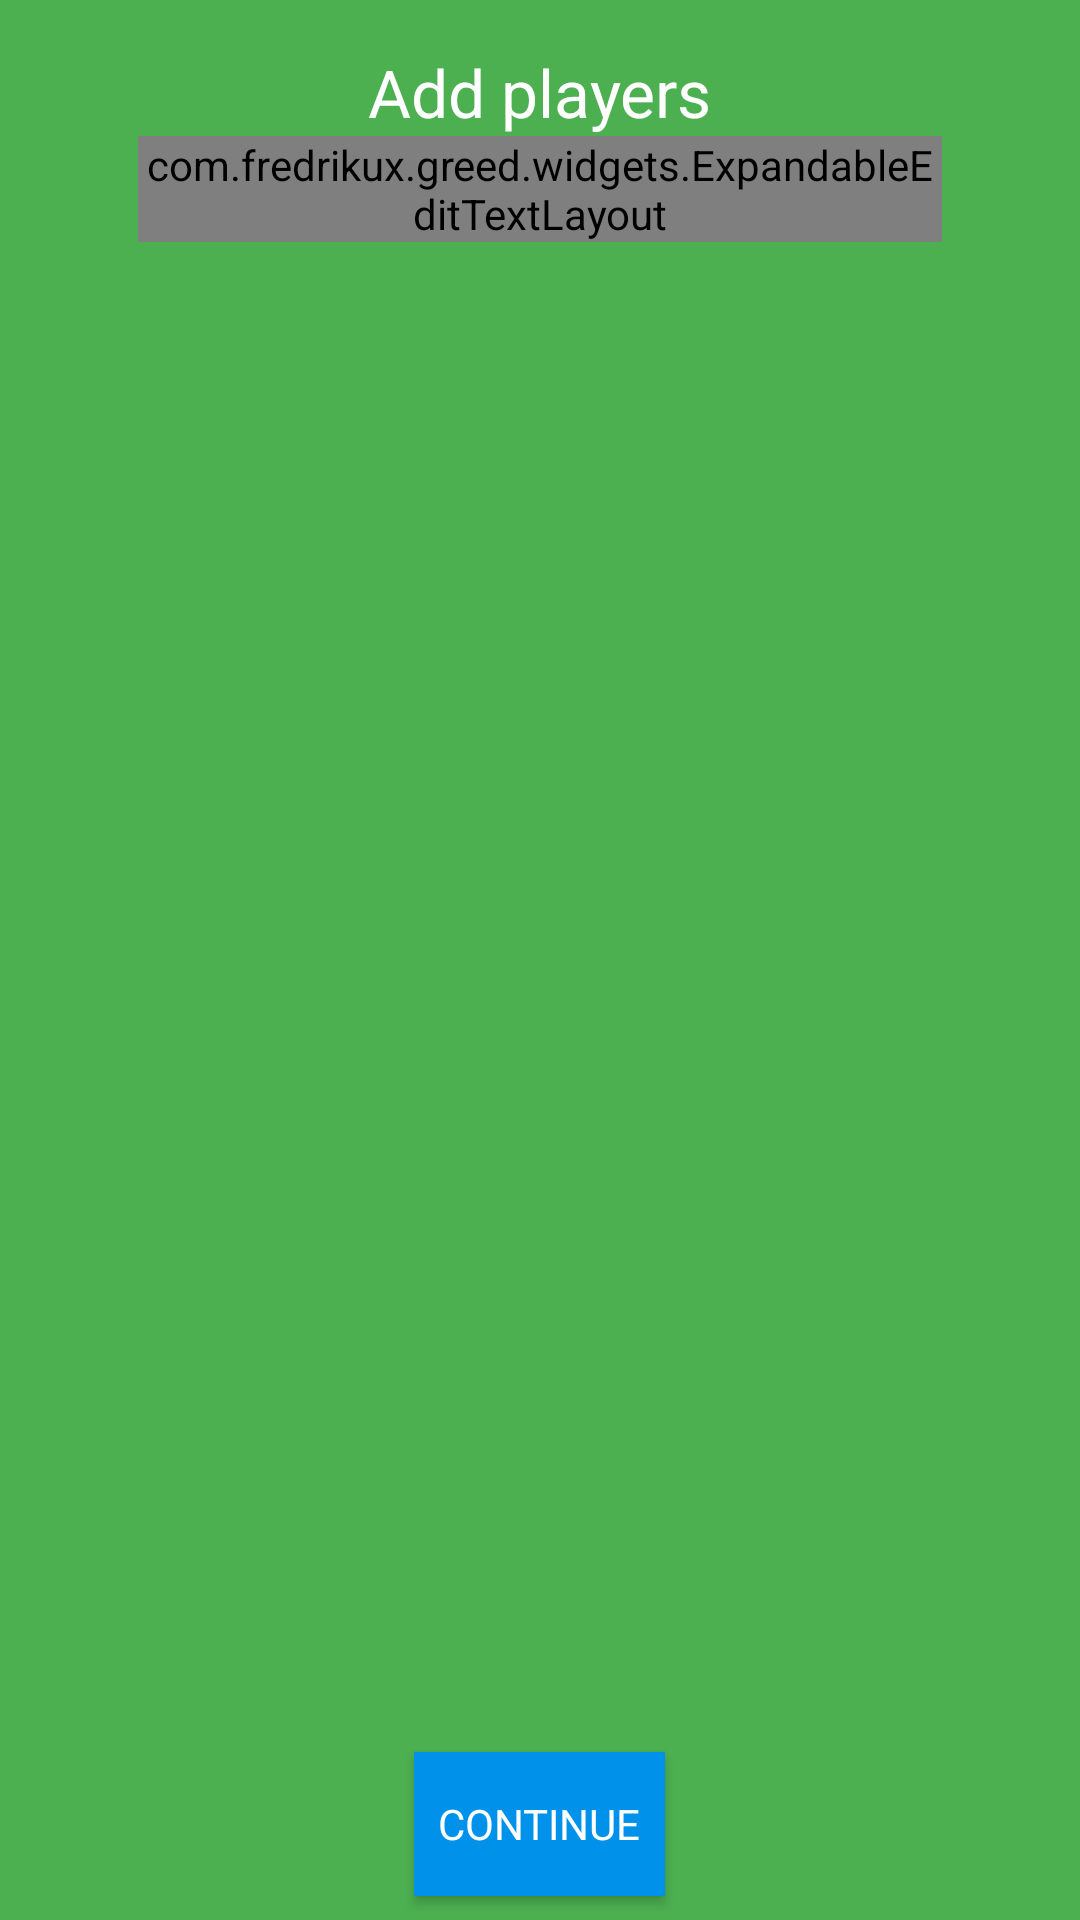

Reconstruct the res/layout file that produces this screen, plus the resources it refers to.
<!-- AndroidManifest.xml: activity theme AppTheme.NoActionBar -->
<!-- res/layout/activity_launcher.xml -->
<RelativeLayout
    xmlns:android="http://schemas.android.com/apk/res/android"
    xmlns:tools="http://schemas.android.com/tools"
    android:layout_height="match_parent"
    android:layout_width="match_parent">
    <LinearLayout
        android:layout_width="fill_parent"
        android:layout_height="fill_parent"
        android:paddingLeft="@dimen/activity_horizontal_margin"
        android:paddingRight="@dimen/activity_horizontal_margin"
        android:paddingTop="@dimen/activity_vertical_margin"
        android:paddingBottom="@dimen/activity_vertical_margin"
        android:background="@color/launcher_background"
        tools:context="com.fredrikux.greed.views.LauncherActivity"
        android:orientation="vertical">

        

        <TextView
            android:layout_width="wrap_content"
            android:layout_height="wrap_content"
            android:textAppearance="?android:attr/textAppearanceLarge"
            android:text="Add players"
            android:id="@+id/title_text"
            android:layout_centerHorizontal="true"
            android:layout_gravity="center_horizontal"/>

        <com.fredrikux.greed.widgets.ExpandableEditTextLayout
            xmlns:android="http://schemas.android.com/apk/res/android"
            android:orientation="vertical"
            android:layout_width="fill_parent"
            android:layout_marginLeft="30dp"
            android:layout_marginRight="30dp"
            android:layout_height="wrap_content"
            android:layout_centerHorizontal="true"
            android:id="@+id/name_container"
            android:layout_gravity="center_horizontal"/>
    </LinearLayout>
    <Button
        android:minWidth="64dp"
        android:layout_margin="8dp"
        android:textSize="14sp"
        android:gravity="center"
        android:fontFamily="sans-serif"
        android:textStyle="normal"
        android:textColor="@color/white"
        android:singleLine="false"
        android:background="@drawable/button_raised"

        android:layout_width="wrap_content"
        android:layout_height="wrap_content"
        android:text="CONTINUE"
        android:id="@+id/continue_button"
        android:layout_alignParentBottom="true"
        android:layout_centerHorizontal="true"
        android:layout_gravity="center_horizontal"/>
</RelativeLayout>
<!-- resources referenced by this layout -->
<resources>
  <color name="launcher_background">#4CAF50</color>
  <color name="white">#FFF</color>
  <dimen name="activity_horizontal_margin">16dp</dimen>
  <dimen name="activity_vertical_margin">16dp</dimen>
  <!-- drawable button_raised (drawable) -->
  <?xml version="1.0" encoding="utf-8"?>
  <shape xmlns:android="http://schemas.android.com/apk/res/android"
      android:shape="rectangle">
      <corners
          android:radius="0dp"/>
      <padding
          android:bottom="8dp"
          android:left="8dp"
          android:right="8dp"
          android:top="8dp"/>
      <size
          android:height="36dp"/>
      <solid
          android:color="@color/button_raised_colors"/>
  </shape>
  <string name="launcher_title">Players</string>
  <style name="AppTheme.NoActionBar" parent="Theme.AppCompat.Light.NoActionBar">
  
          <item name="colorAccent">@color/accent</item>
          <item name="colorPrimary">@color/primary</item>
          <item name="colorPrimaryDark">@color/statusBar</item>
          <item name="android:textColor">@color/white</item>
          <item name="android:textColorPrimary">@color/white</item>
          <item name="android:textColorHint">@color/hint</item>
          
  
          
  
          
          
      </style>
  <color name="accent">#0091EA</color>
  <color name="primary">#4CAF50</color>
  <color name="statusBar">#388E3C</color>
  <color name="hint">#30ffffff</color>
</resources>
